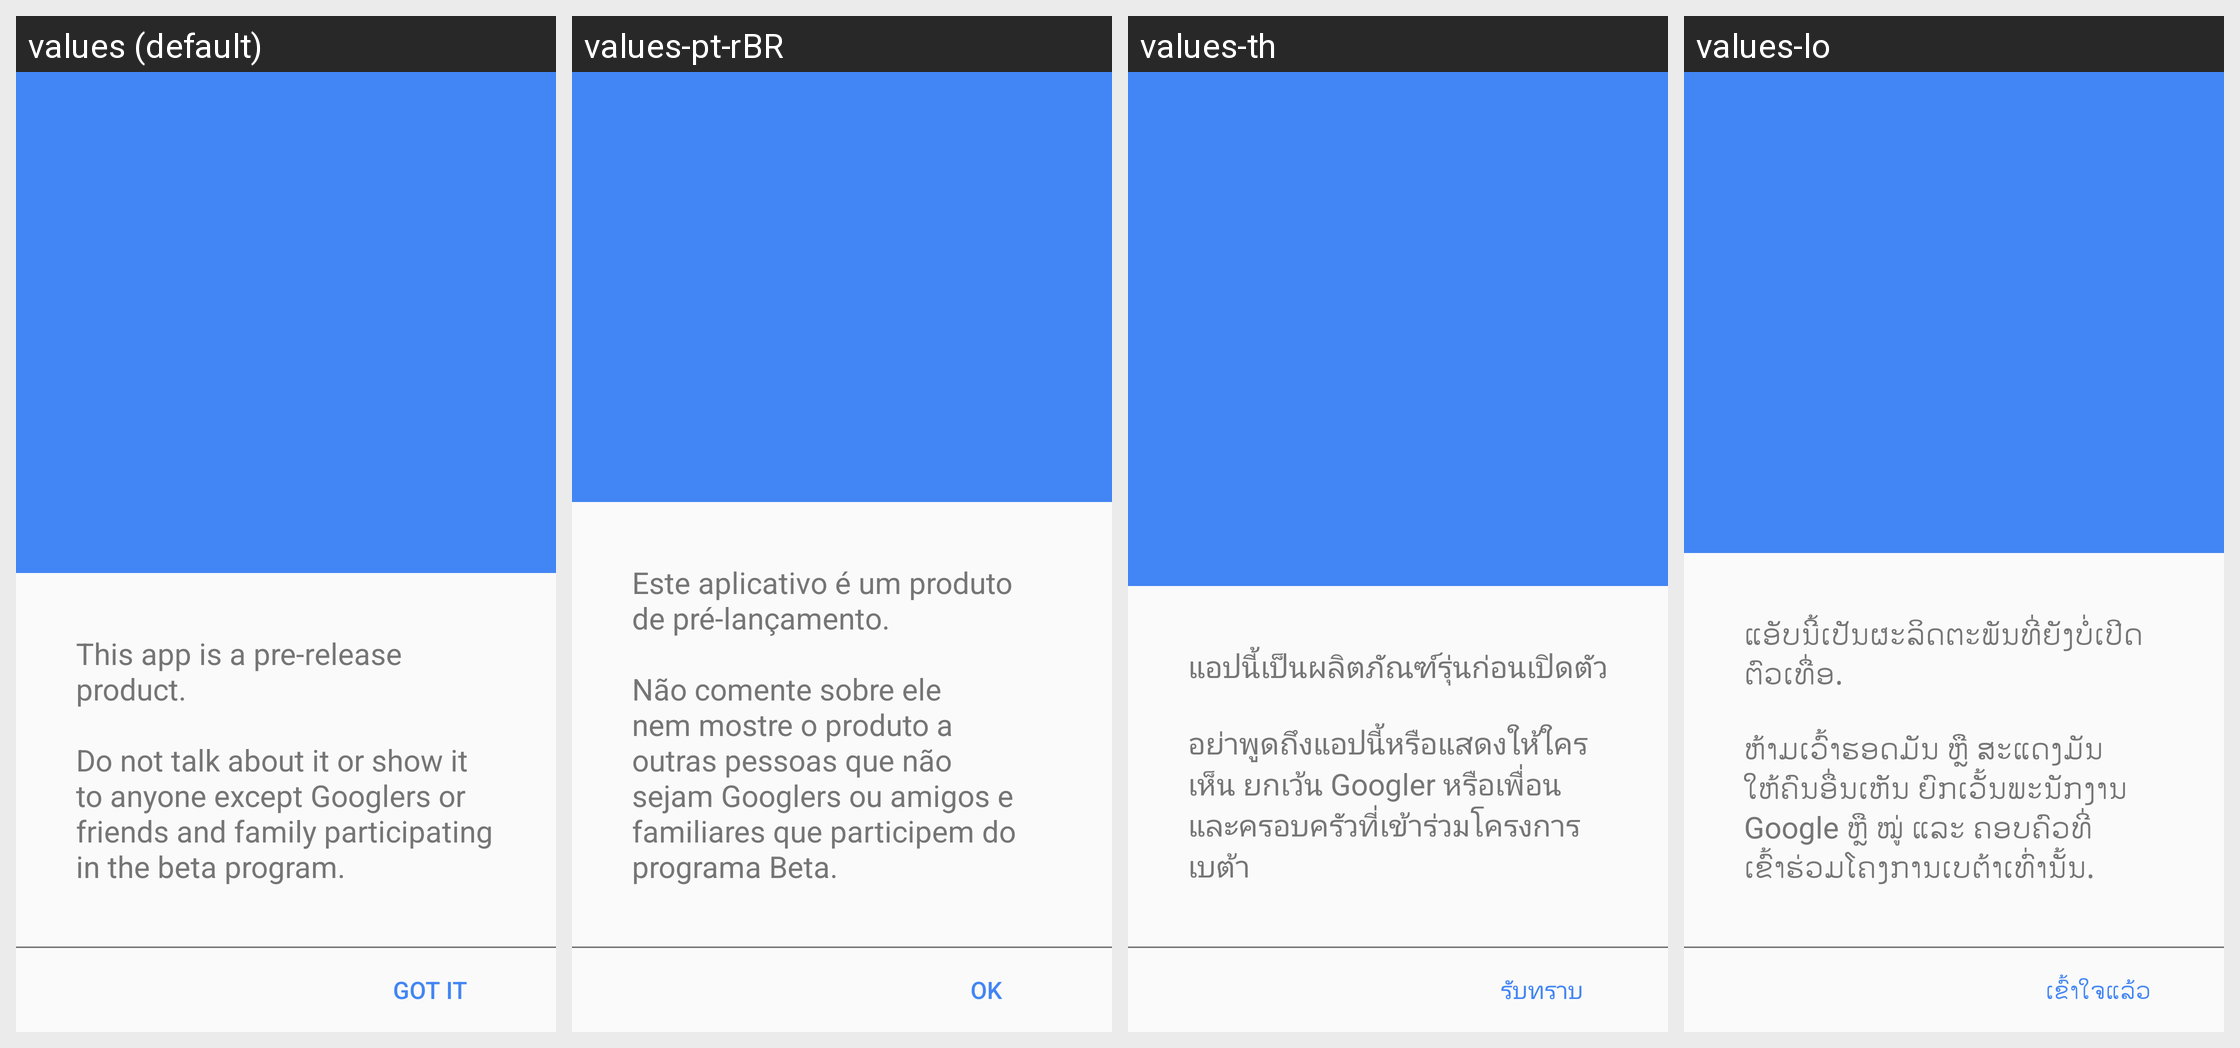

Translations of the strings shown on this Android screen, per locale in the grid:
Android screen res/layout/activity_onboarding.xml rendered under 4 locales, left to right: values (default), values-pt-rBR, values-th, values-lo. Device: Nexus 5 (rendered at 1080×1920; each locale shown at half size, 540×960, under a caption strip naming it); theme Theme.MaterialComponents.DayNight.NoActionBar.
Other locales in the repository, not shown: values-af, values-am, values-ar, values-ar-rXB, values-az, values-bg, values-bn, values-ca, values-cs, values-da, values-de, values-de-rCH, values-el, values-en-rAU, values-en-rCA, values-en-rGB, values-en-rIE, values-en-rXA, values-en-rXC, values-es, values-es-rHN, values-es-rUS, values-et, values-eu, values-fa, values-fi, values-fil, values-fr, values-fr-rCA, values-fr-rCH, values-gl, values-gsw, values-gu, values-he, values-hi, values-hr, values-hu, values-hy, values-id, values-in, values-is, values-it, values-iw, values-ja, values-ka, values-kk, values-km, values-kn, values-ko, values-ky, values-lt, values-lv, values-mk, values-ml, values-mn, values-mr, values-ms, values-my, values-nb, values-ne, values-nl, values-no, values-pa, values-pl, values-pt, values-pt-rPT, values-ro, values-ru, values-si, values-sk, values-sl, values-sq, values-sr, values-sv, values-sw, values-ta, values-te, values-tl, values-tr, values-uk, values-ur, values-uz, values-vi, values-zh, values-zh-rCN, values-zh-rHK, values-zh-rTW, values-zu.
Strings drawn on this screen, with the default value and each locale's value (text and hints the layout hard-codes, and strings that could not be matched under every locale, appear in the picture but are not listed):

onboarding_desc
  values: This app is a pre-release product.
      
      Do not talk about it or show it to anyone except Googlers or friends and family participating in the beta program.
  values-pt-rBR: Este aplicativo é um produto de pré-lançamento.
      
      Não comente sobre ele nem mostre o produto a outras pessoas que não sejam Googlers ou amigos e familiares que participem do programa Beta.
  values-th: แอปนี้เป็นผลิตภัณฑ์รุ่นก่อนเปิดตัว
      
      อย่าพูดถึงแอปนี้หรือแสดงให้ใครเห็น ยกเว้น Googler หรือเพื่อนและครอบครัวที่เข้าร่วมโครงการเบต้า
  values-lo: ແອັບນີ້ເປັນຜະລິດຕະພັນທີ່ຍັງບໍ່ເປີດຕົວເທື່ອ.
      
      ຫ້າມເວົ້າຮອດມັນ ຫຼື ສະແດງມັນໃຫ້ຄົນອື່ນເຫັນ ຍົກເວັ້ນພະນັກງານ Google ຫຼື ໝູ່ ແລະ ຄອບຄົວທີ່ເຂົ້າຮ່ວມໂຄງການເບຕ້າເທົ່ານັ້ນ.

onboarding_confirm
  values: GOT IT
  values-pt-rBR: OK
  values-th: รับทราบ
  values-lo: ເຂົ້າໃຈແລ້ວ
